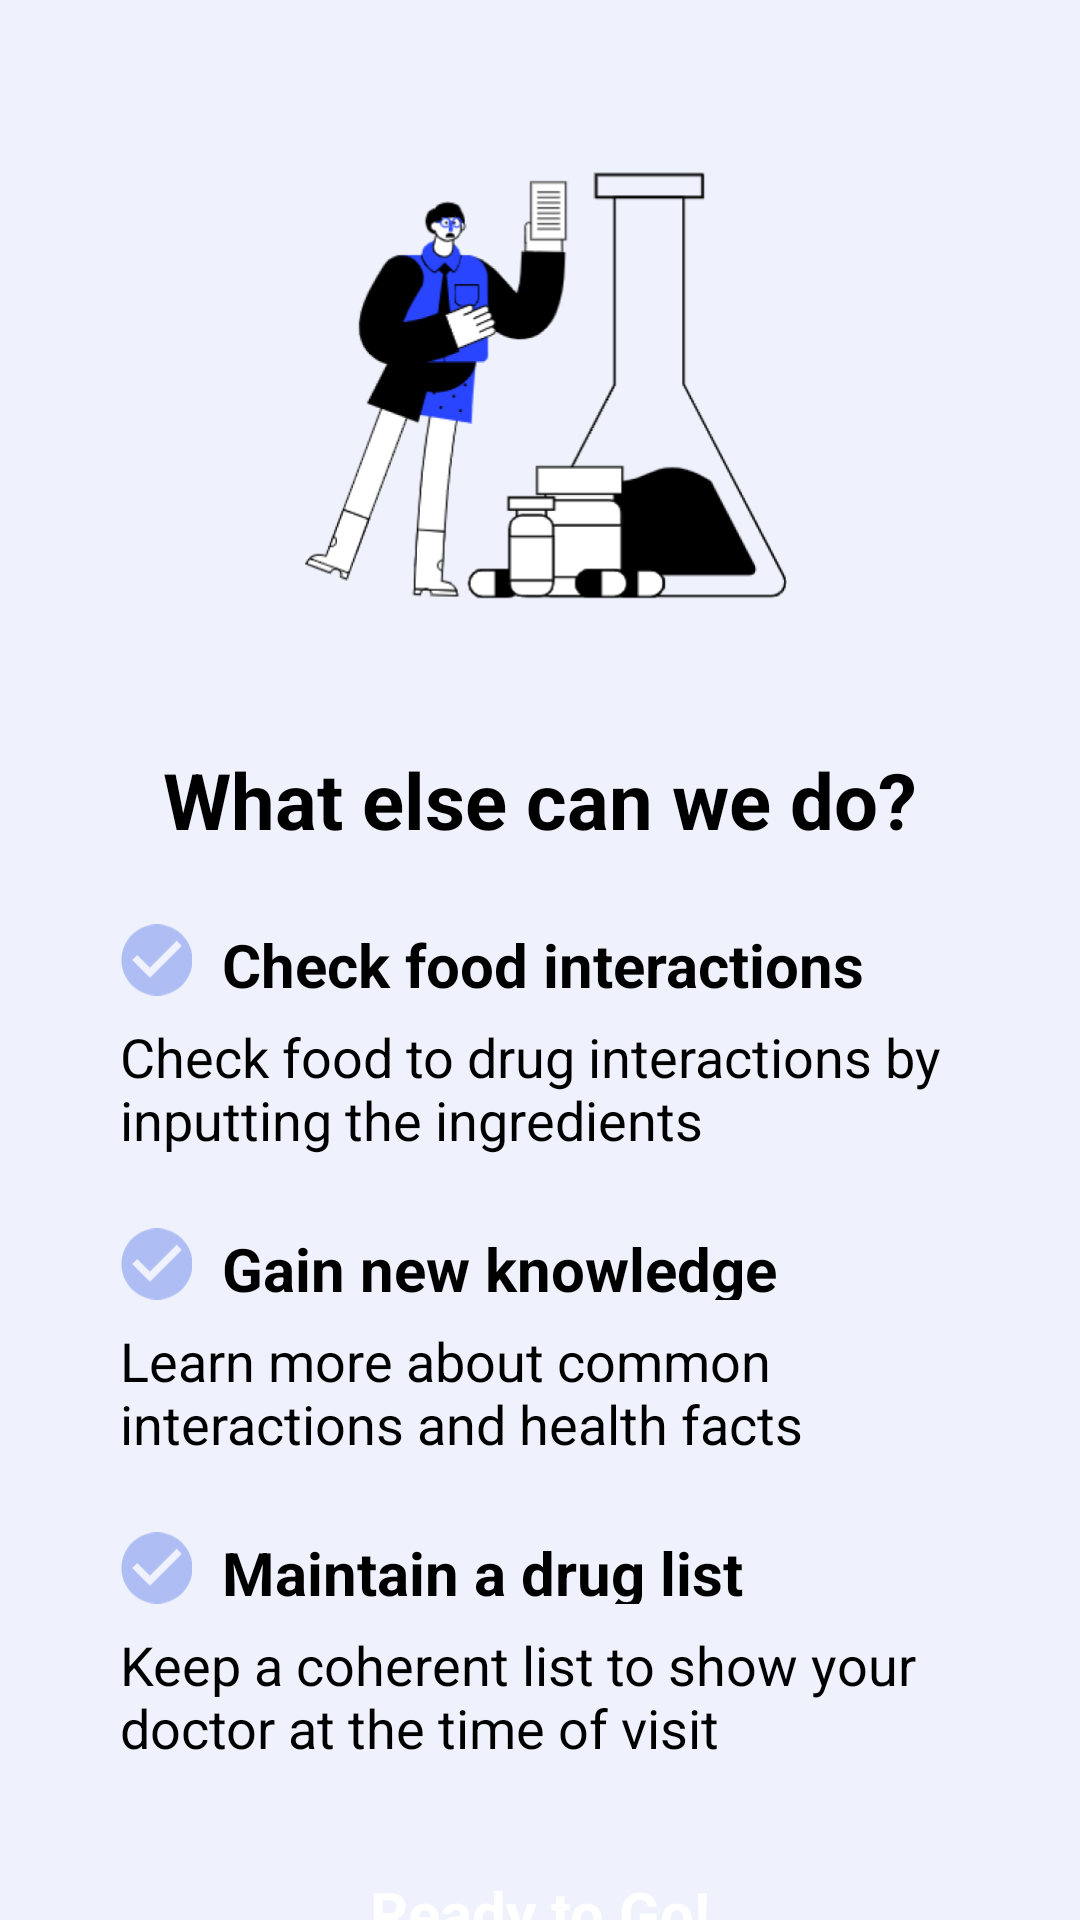

Android layout source for this screen:
<!-- AndroidManifest.xml: application theme Theme.EasyDrug -->
<!-- res/layout/activity_onboardingchecklist.xml -->
<?xml version="1.0" encoding="utf-8"?>
<ScrollView xmlns:android="http://schemas.android.com/apk/res/android"
    xmlns:tools="http://schemas.android.com/tools"
    android:layout_width="match_parent"
    android:scrollbars="none"
    android:background="@color/bg_color"
    android:layout_height="match_parent">

    <androidx.constraintlayout.widget.ConstraintLayout xmlns:android="http://schemas.android.com/apk/res/android"
        xmlns:app="http://schemas.android.com/apk/res-auto"
        xmlns:tools="http://schemas.android.com/tools"
        android:layout_width="match_parent"
        android:layout_height="wrap_content"
        android:paddingTop="48dp"
        android:paddingBottom="54dp"
        >

        <ImageView
            android:id="@+id/onboardchecklist_image"
            android:layout_width="165dp"
            android:layout_height="153dp"
            android:src="@drawable/onboarding_checklist"
            app:layout_constraintLeft_toLeftOf="parent"
            app:layout_constraintRight_toRightOf="parent"
            app:layout_constraintTop_toTopOf="parent"
            android:layout_marginLeft="96dp"
            android:layout_marginRight="96dp"
            />

        <TextView
            android:id="@+id/onboardchecklist_title"
            android:layout_width="wrap_content"
            android:layout_height="wrap_content"
            app:layout_constraintLeft_toLeftOf="parent"
            app:layout_constraintRight_toRightOf="parent"
            app:layout_constraintTop_toBottomOf="@id/onboardchecklist_image"
            android:layout_marginTop="48dp"
            android:layout_marginLeft="40dp"
            android:layout_marginRight="40dp"
            android:text="What else can we do?"
            android:textColor="@color/black"
            android:textSize="26sp"
            android:textStyle="bold"

            />

        <LinearLayout
            android:id="@+id/checkmark1"
            android:layout_width="wrap_content"
            android:layout_height="wrap_content"

            android:layout_marginTop="24dp"
            android:orientation="horizontal"
            android:layout_marginLeft="40dp"
            android:layout_marginRight="40dp"
            app:layout_constraintLeft_toLeftOf="parent"
            app:layout_constraintRight_toRightOf="parent"
            app:layout_constraintTop_toBottomOf="@+id/onboardchecklist_title"
            app:layout_constraintVertical_bias="0.0">


            <ImageView
                android:layout_width="24dp"
                android:layout_height="24dp"
                android:layout_gravity="center_vertical"
                android:src="@drawable/onboarding_checkmark"
                 />

            <TextView
                android:layout_width="256dp"
                android:layout_height="24dp"
                android:text="  Check food interactions "
                android:textColor="@color/black"
                android:textSize="20sp"
                android:textStyle="bold"
                tools:layout_editor_absoluteX="109dp"
                tools:layout_editor_absoluteY="358dp" />

        </LinearLayout>

        <TextView
            android:id="@+id/onboardchecklist_text1"
            android:layout_width="0dp"
            android:layout_height="wrap_content"
            android:layout_marginTop="8dp"
            android:text="Check food to drug interactions by inputting the ingredients"
            app:layout_constraintTop_toBottomOf="@+id/checkmark1"
            android:textColor="@color/black"
            android:textSize="18sp"
            app:layout_constraintLeft_toLeftOf="@+id/checkmark1"
            app:layout_constraintRight_toRightOf="@+id/checkmark1"

            />

        <LinearLayout
            android:id="@+id/checkmark2"
            android:layout_width="wrap_content"
            android:layout_height="wrap_content"

            android:layout_marginTop="24dp"
            android:orientation="horizontal"
            android:layout_marginLeft="40dp"
            android:layout_marginRight="40dp"
            app:layout_constraintLeft_toLeftOf="parent"
            app:layout_constraintRight_toRightOf="parent"
            app:layout_constraintTop_toBottomOf="@+id/onboardchecklist_text1"
            app:layout_constraintVertical_bias="0.0">


            <ImageView
                android:layout_width="24dp"
                android:layout_height="24dp"
                android:layout_gravity="center_vertical"
                android:src="@drawable/onboarding_checkmark"
                />

            <TextView
                android:layout_width="256dp"
                android:layout_height="24dp"
                android:text="  Gain new knowledge"
                android:textColor="@color/black"
                android:textSize="20sp"
                android:textStyle="bold"
                tools:layout_editor_absoluteX="109dp"
                tools:layout_editor_absoluteY="358dp" />

        </LinearLayout>

        <TextView
            android:id="@+id/onboardchecklist_text2"
            android:layout_width="0dp"
            android:layout_height="wrap_content"
            android:layout_marginTop="8dp"
            android:text="Learn more about common interactions and health facts"
            app:layout_constraintTop_toBottomOf="@+id/checkmark2"
            android:textColor="@color/black"
            android:textSize="18sp"
            app:layout_constraintLeft_toLeftOf="@+id/checkmark2"
            app:layout_constraintRight_toRightOf="@+id/checkmark2"
            />

        <LinearLayout
            android:id="@+id/checkmark3"
            android:layout_width="wrap_content"
            android:layout_height="wrap_content"

            android:layout_marginTop="24dp"
            android:orientation="horizontal"
            android:layout_marginLeft="40dp"
            android:layout_marginRight="40dp"
            app:layout_constraintLeft_toLeftOf="parent"
            app:layout_constraintRight_toRightOf="parent"
            app:layout_constraintTop_toBottomOf="@+id/onboardchecklist_text2"
            app:layout_constraintVertical_bias="0.0">


            <ImageView
                android:layout_width="24dp"
                android:layout_height="24dp"
                android:layout_gravity="center_vertical"
                android:src="@drawable/onboarding_checkmark"
                />

            <TextView
                android:layout_width="256dp"
                android:layout_height="24dp"
                android:text="  Maintain a drug list"
                android:textColor="@color/black"
                android:textSize="20sp"
                android:textStyle="bold"
                tools:layout_editor_absoluteX="109dp"
                tools:layout_editor_absoluteY="358dp" />

        </LinearLayout>

        <TextView
            android:id="@+id/onboardchecklist_text3"
            android:layout_width="0dp"
            android:layout_height="wrap_content"
            android:layout_marginTop="8dp"
            android:text="Keep a coherent list to show your doctor at the time of visit"
            app:layout_constraintTop_toBottomOf="@+id/checkmark3"
            android:textColor="@color/black"
            android:textSize="18sp"
            app:layout_constraintHorizontal_bias="0.0"
            app:layout_constraintLeft_toLeftOf="@+id/checkmark3"
            app:layout_constraintRight_toRightOf="@+id/checkmark3"
            />

        <androidx.constraintlayout.widget.ConstraintLayout
            android:id="@+id/ready_togo"
            android:layout_width="match_parent"
            android:layout_height="wrap_content"
            android:layout_marginLeft="30dp"
            android:layout_marginTop="20dp"
            android:layout_marginRight="30dp"
            android:background="@drawable/theme_color_bg"
            app:layout_constraintHorizontal_bias="0.0"
            app:layout_constraintLeft_toLeftOf="parent"
            app:layout_constraintRight_toRightOf="parent"
            app:layout_constraintTop_toBottomOf="@id/onboardchecklist_text3">

            <TextView
                android:layout_width="wrap_content"
                android:layout_height="wrap_content"
                android:layout_marginTop="16dp"
                android:layout_marginBottom="16dp"
                android:gravity="center"
                android:text="Ready to Go!"
                android:textColor="@color/white"
                android:textSize="20sp"
                android:textStyle="bold"
                app:layout_constraintBottom_toBottomOf="parent"
                app:layout_constraintLeft_toLeftOf="parent"
                app:layout_constraintRight_toRightOf="parent"
                app:layout_constraintTop_toTopOf="parent" />

        </androidx.constraintlayout.widget.ConstraintLayout>


    </androidx.constraintlayout.widget.ConstraintLayout>
</ScrollView>
<!-- resources referenced by this layout -->
<resources>
  <color name="bg_color">#EFF2FC</color>
  <color name="black">#FF000000</color>
  <color name="white">#FFFFFFFF</color>
  <!-- drawable onboarding_checklist: png bitmap (drawable, 43160 bytes) -->
  <!-- drawable onboarding_checkmark: png bitmap (drawable, 1547 bytes) -->
  <style name="Theme.EasyDrug" parent="Theme.MaterialComponents.DayNight.DarkActionBar">
          
          <item name="colorPrimary">@color/purple_500</item>
          <item name="colorPrimaryVariant">@color/purple_700</item>
          <item name="colorOnPrimary">@color/white</item>
          
          <item name="colorSecondary">@color/teal_200</item>
          <item name="colorSecondaryVariant">@color/teal_700</item>
          <item name="colorOnSecondary">@color/black</item>
          
          <item name="android:statusBarColor" tools:targetApi="l">@color/transparent</item>
          
      </style>
  <color name="purple_500">#FF6200EE</color>
  <color name="purple_700">#FF3700B3</color>
  <color name="teal_200">#FF03DAC5</color>
  <color name="teal_700">#FF018786</color>
  <color name="transparent">#00000000</color>
</resources>
